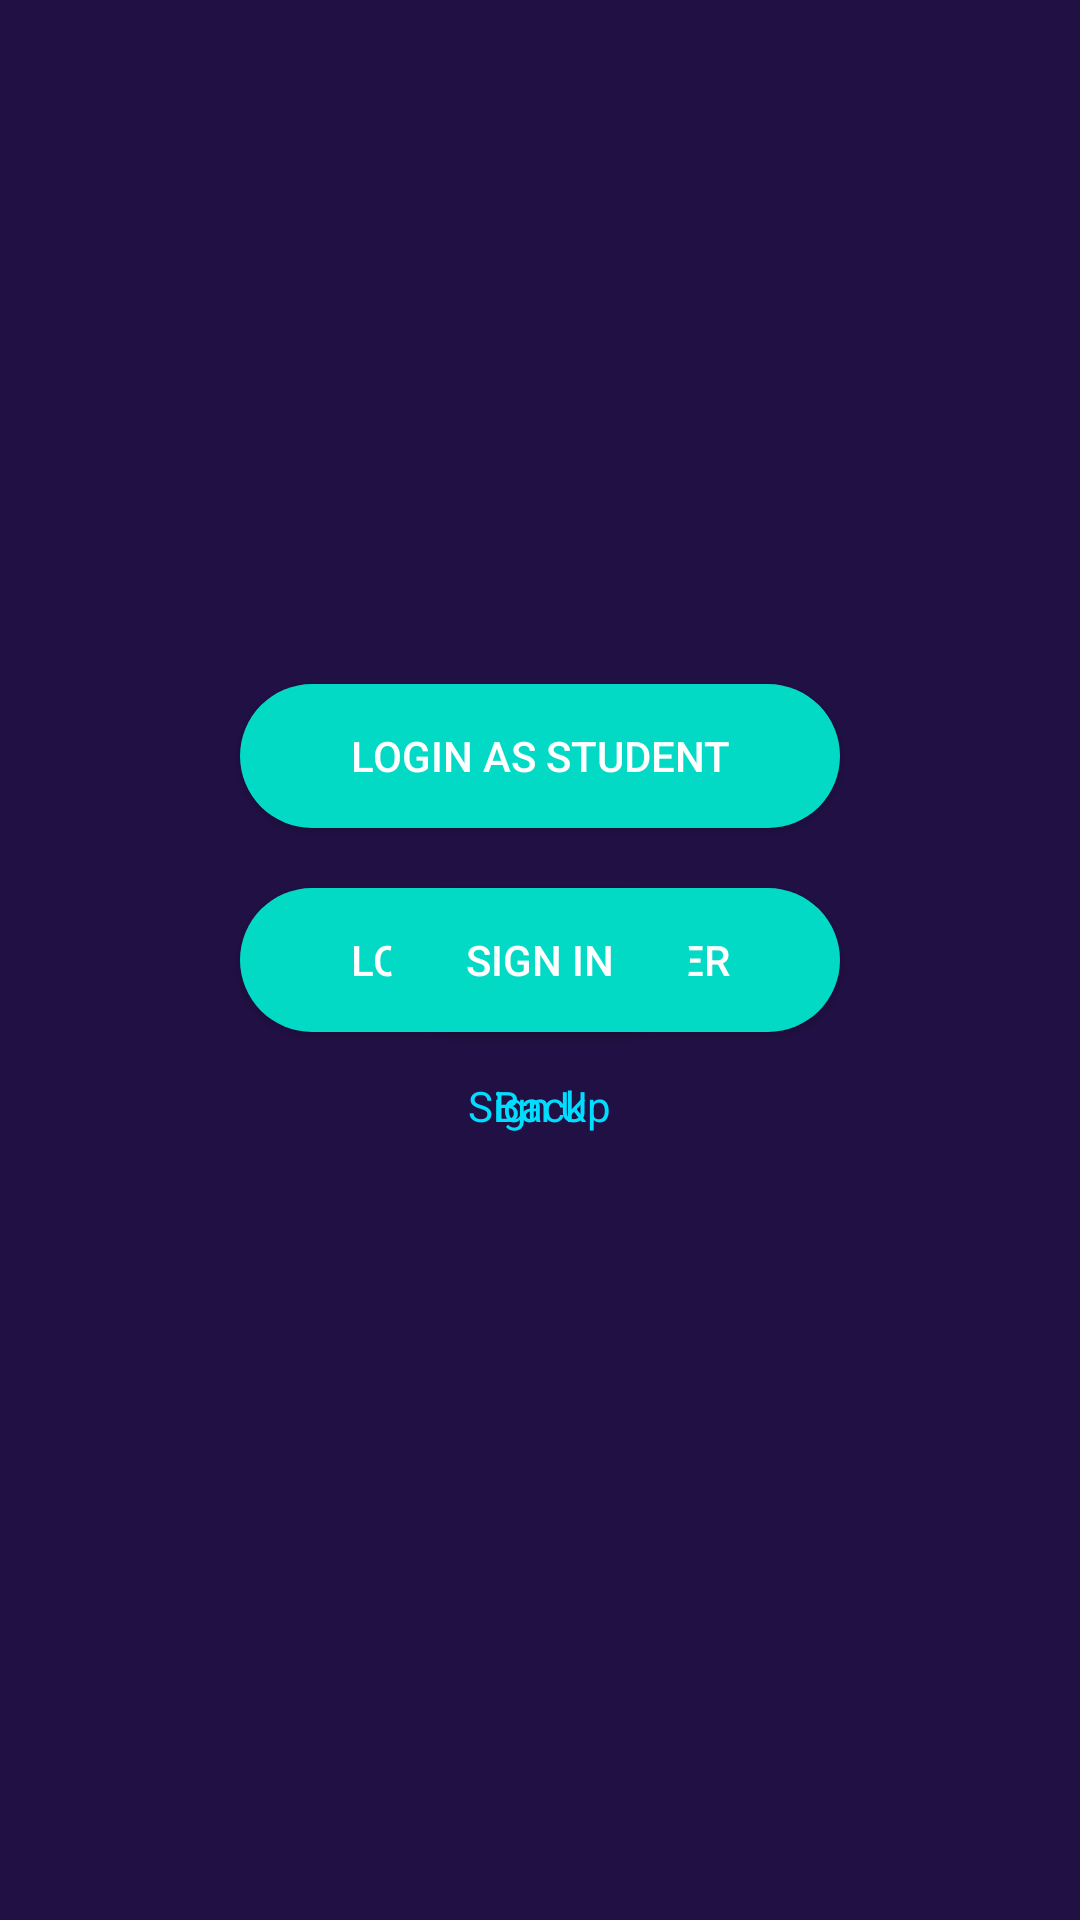

Layout XML and referenced resources for this Android screen:
<!-- AndroidManifest.xml: application theme AppTheme -->
<!-- res/layout/activity_main2.xml -->
<?xml version="1.0" encoding="utf-8"?>
<RelativeLayout xmlns:android="http://schemas.android.com/apk/res/android"
    xmlns:app="http://schemas.android.com/apk/res-auto"
    xmlns:tools="http://schemas.android.com/tools"
    android:layout_width="match_parent"
    android:layout_height="match_parent"
    android:background="#211044"
    tools:context=".MainActivity2">

    <EditText
        android:id="@+id/editInput"
        android:layout_width="wrap_content"
        android:layout_height="wrap_content"
        android:layout_above="@+id/signIn"
        android:layout_centerHorizontal="true"
        android:layout_marginBottom="20dp"
        android:background="@drawable/edittext_underline2"
        android:ems="8"
        android:gravity="center"
        android:hint="Enter your ID"
        android:inputType="number"
        android:paddingHorizontal="4dp"
        android:paddingVertical="8dp" />

    <Button
        android:id="@+id/studDetail"
        android:layout_width="200dp"
        android:layout_height="wrap_content"
        android:layout_above="@+id/teachDetail"
        android:layout_centerHorizontal="true"
        android:layout_marginBottom="20dp"
        android:background="@drawable/rounded_btn1"
        android:padding="8dp"
        android:text="Login as Student"
        android:textColor="#FFF" />

    <Button
        android:id="@+id/teachDetail"
        android:layout_width="200dp"
        android:layout_height="wrap_content"
        android:layout_centerInParent="true"
        android:background="@drawable/rounded_btn1"
        android:padding="8dp"
        android:text="Login as Teacher"
        android:textColor="#FFF" />

    <Button
        android:id="@+id/signIn"
        android:layout_width="100dp"
        android:layout_height="wrap_content"
        android:layout_centerInParent="true"
        android:background="@drawable/rounded_btn1"
        android:padding="4dp"
        android:text="Sign In"
        android:textColor="#FFF" />

    <TextView
        android:id="@+id/signUp"
        android:layout_width="wrap_content"
        android:layout_height="wrap_content"
        android:layout_below="@+id/teachDetail"
        android:layout_centerHorizontal="true"
        android:layout_marginTop="15dp"
        android:text="Sign Up"
        android:textColor="@android:color/holo_blue_bright" />

    <TextView
        android:id="@+id/goBack"
        android:layout_width="wrap_content"
        android:layout_height="wrap_content"
        android:layout_below="@+id/signIn"
        android:layout_centerHorizontal="true"
        android:layout_marginTop="15dp"
        android:text="Back"
        android:textColor="@android:color/holo_blue_bright" />

    <ProgressBar
        android:id="@+id/progressBar"
        android:layout_width="wrap_content"
        android:layout_height="wrap_content"
        android:layout_centerInParent="true"
        />

</RelativeLayout>
<!-- resources referenced by this layout -->
<resources>
  <!-- drawable edittext_underline2 (drawable) -->
  <?xml version="1.0" encoding="utf-8"?>
  <layer-list xmlns:android="http://schemas.android.com/apk/res/android">
  
      <item>
          <shape android:shape="rectangle">
              <solid android:color="@color/design_default_color_on_primary"/>
              <corners android:radius="20dp"/>
          </shape>
      </item>
  
  </layer-list>
  <!-- drawable rounded_btn1 (drawable) -->
  <?xml version="1.0" encoding="utf-8"?>
  <shape xmlns:android="http://schemas.android.com/apk/res/android">
      <solid android:color="@color/design_default_color_secondary"/>
      <corners android:radius="100dp"/>
  </shape>
  <style name="AppTheme" parent="Theme.AppCompat.Light.DarkActionBar">
          
          <item name="colorPrimary">@color/colorPrimary</item>
          <item name="colorPrimaryDark">@color/colorPrimaryDark</item>
          <item name="colorAccent">@color/colorAccent</item>
      </style>
  <color name="colorPrimary">#6200EE</color>
  <color name="colorPrimaryDark">#3700B3</color>
  <color name="colorAccent">#03DAC5</color>
</resources>
